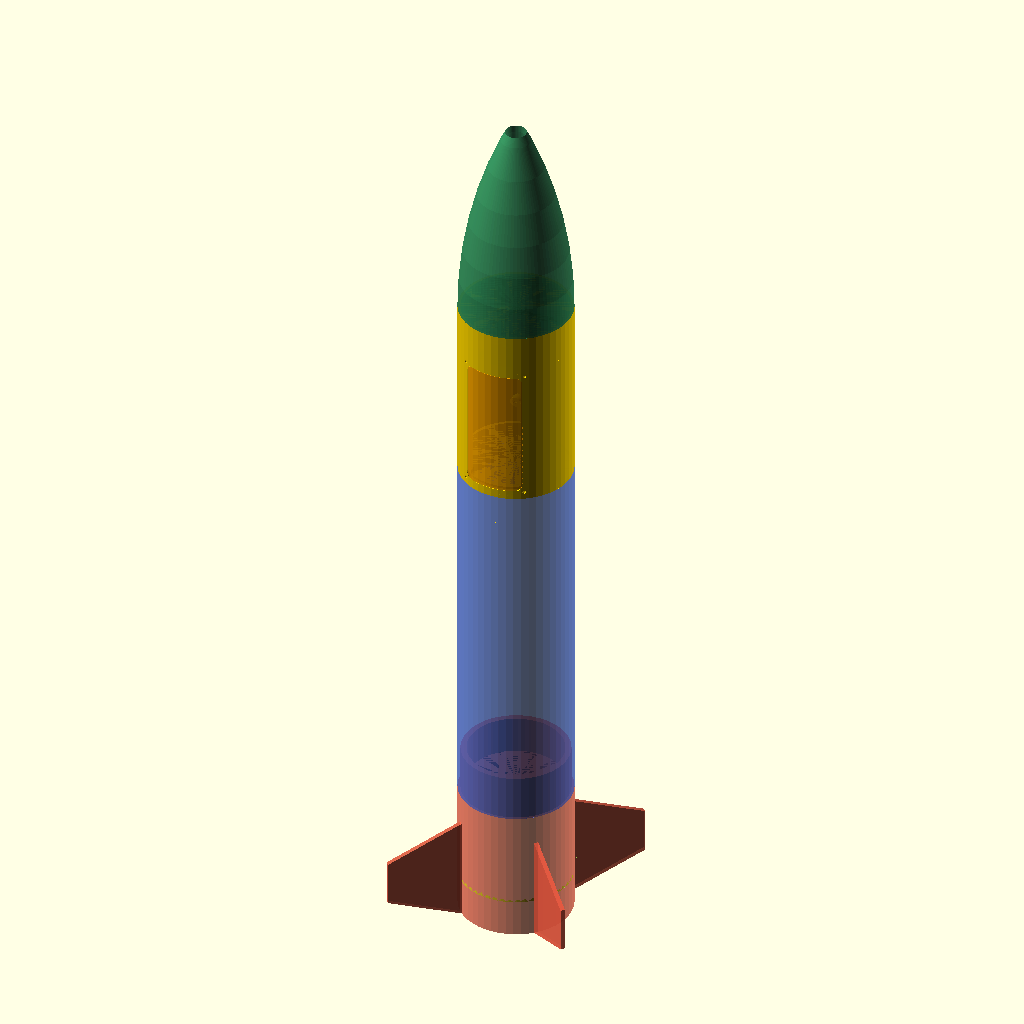
Cell 1 — every parameter at its default value.
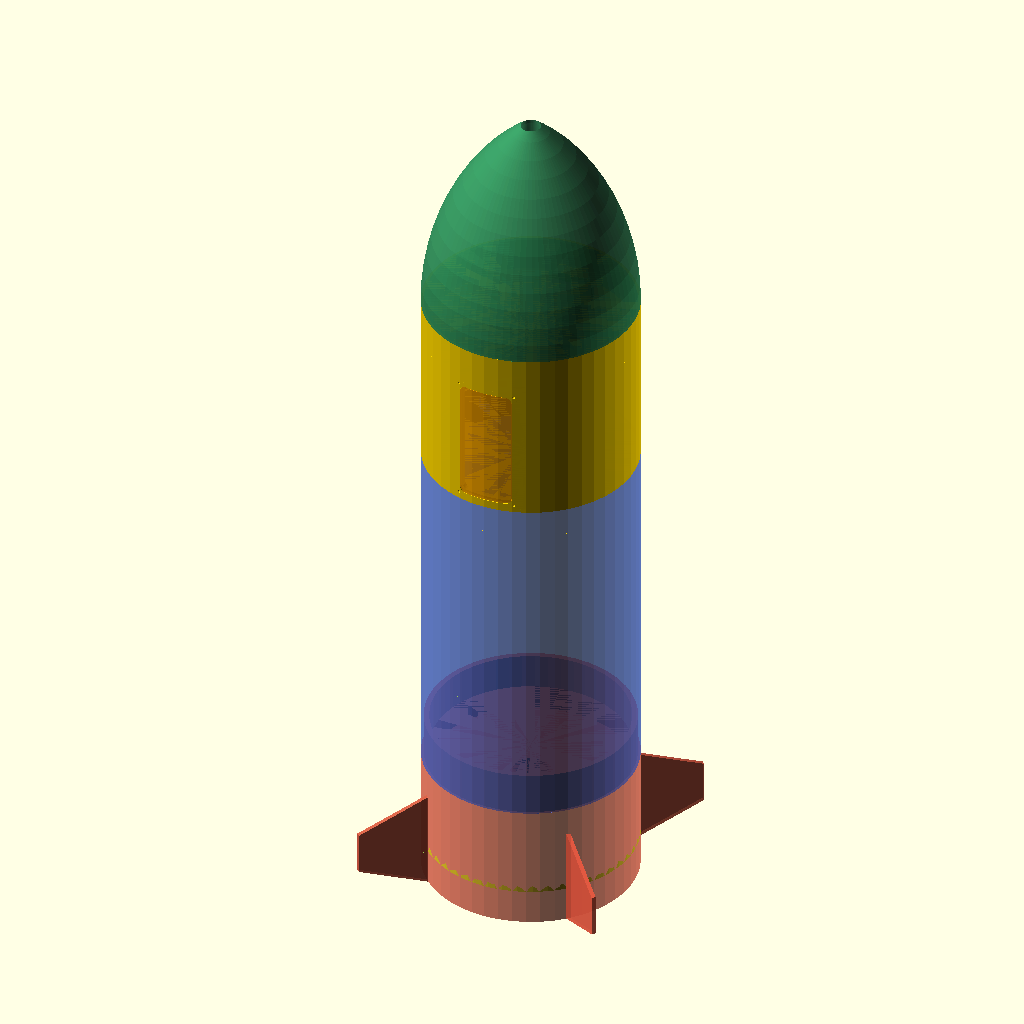
Cell 2: the same model with body_od = 150.
All cells are drawn from the same view direction (rotation 55°, 0°, 25°, orthographic, colour scheme Cornfield), but the view is re-fitted for each cell, so position and scale can differ between cells as well as the parameter.
Source of the model, CamRocket/CamRocket.scad:
// ***********************************
// Project: Camera Rocket
// Filename: CamRocket.scad
// Created: 2025-01-04
// Units: mm
// ***********************************
// 3D printed rocket with CATS Vega e-bay
// 4 parts: Nosecone, E-bay coupler, Body tube, Fin can
// Coordinate system: Z=0 at motor nozzle, Z+ toward nose
// ***********************************

// ***** Parameters *****

// Body tube (DO NOT MODIFY - already printed)
body_od = 75;           // outer diameter
body_wall = 1.8;        // wall thickness
body_id = body_od - 2*body_wall;
body_height = 250;      // P1S max with AMS

// Fin can
fincan_length = 120;    // total length
fincan_shoulder = 30;   // portion that slides into body tube
motor_dia = 24;         // 24mm motor
motor_clearance = 0.4;
motor_tube_id = motor_dia + motor_clearance;
motor_tube_wall = 2.5;
motor_tube_od = motor_tube_id + 2*motor_tube_wall;
motor_len = 70;         // D/E motor length

// Fins (clipped delta / trapezoid)
n_fins = 4;
fin_root = 70;          // chord at body
fin_tip = 30;           // chord at tip
fin_span = 50;          // radial distance from body
fin_sweep = 20;         // tip leading edge behind root leading edge
fin_thick = 3;          // fin thickness

// Nosecone
nc_length = 150;        // ogive length
nc_wall = 2.2;          // wall thickness
nc_shoulder = 25;       // shoulder that slides into body tube / e-bay socket

// General
$fn = $preview ? 48 : 120;
eps = 0.01;
shoulder_clearance = 0.2;   // per side, for slip fit

// ================================================
// E-BAY COUPLER PARAMETERS
// ================================================
// Coupler sits between body tube top and nosecone.
// Bottom shoulder slides into body tube.
// Top socket receives nosecone shoulder.
// Total: 145mm, well within P1S 250mm AMS limit.

ebay_wall = 2.0;                    // coupler wall thickness
ebay_shoulder_bot = 20;             // bottom shoulder (into body tube)
ebay_body_h = 100;                  // exposed coupler body
ebay_socket_top = nc_shoulder;      // top socket for nosecone (25mm)
ebay_total = ebay_shoulder_bot + ebay_body_h + ebay_socket_top;  // 145mm

ebay_shoulder_od = body_id - 2*shoulder_clearance;  // 71.0mm
ebay_bore_sh = ebay_shoulder_od - 2*ebay_wall;      // 67.0mm (shoulder bore)
ebay_bore_body = body_od - 2*ebay_wall;             // 71.0mm (body bore)
// Top socket bore = body_id = 71.4mm (accepts nosecone shoulder)

// ================================================
// CATS VEGA FLIGHT COMPUTER
// ================================================
// From CATS User Manual v2.0.0, Section 4.1 / Figure 10
// Board: 100 x 33 x 21mm (without SMA antenna)
//
// CRITICAL: 3 mounting holes in TRIANGLE pattern, M3.
//           NOT 4 corner holes!
//           See manual Figure 10 (page 19).
//
// Mounting hole pattern: 60mm x 27mm (from Figure 10, page 19)
// SOURCE: catsystems/cats-hardware NC drill file (CATS-Vega-Nutzen-RoundHoles.TXT)
// Tool T11 = 3.2mm NPTH, board-local coords: (25,3), (85,3), (85,30)
//
// L-SHAPED pattern (NOT symmetric triangle):
//   A and B on SAME long edge, 60mm apart along board length
//   B and C at SAME end of board, 27mm apart across board width
//   B is at the corner of the "L"
//
// Board local (origin = corner): A=(25,3), B=(85,3), C=(85,30)
// Board relative (origin = center): A=(-25,-13.5), B=(+35,-13.5), C=(+35,+13.5)

cv_pcb_l = 100;             // board length
cv_pcb_w = 33;              // board width
cv_pcb_h = 21;              // component height (no antenna)
cv_standoff_h = 5;          // standoff above rail
cv_standoff_od = 7;         // standoff outer diameter
cv_m3_tap = 2.5;            // M3 tap drill (2.5mm)

// Hole positions: origin at board geometric center
// [X, Y] where X = across width (33mm), Y = along length (100mm)
// In coupler: X maps to coupler X, Y maps to coupler Z
cv_holes = [
    [-13.5, -25],   // A: one edge, 25mm from end (far from antenna)
    [-13.5, +35],   // B: same edge, 85mm from end (near antenna) — 60mm from A
    [+13.5, +35]    // C: opposite edge, same end as B — 27mm from B
];

// SMA antenna connector
sma_hole_d = 6.5;           // SMA bulkhead clearance

// Access door (on -Y side, opposite mounting rail)
// Frame projects INWARD from bore wall; bolt bosses at frame corners.
door_w = 36;                // opening width (> board 33mm)
door_h = 85;                // opening height
door_r = 3;                 // corner radius
door_frame_w = 5;           // frame border width around opening
door_frame_t = 4;           // frame thickness projecting inward from bore
door_panel_t = 2.0;         // door panel thickness
door_bolt_d = 2.5;          // M2.5 clearance through door
door_bolt_tap = 2.0;        // M2.5 tap in frame
door_cz = ebay_shoulder_bot + ebay_body_h / 2;  // door center Z

// M12 camera lens placeholder (future nosecone camera)
// M12 x 0.5mm thread, 12mm nominal OD
// Evetar M13B0818IR or similar, 1/3" format
m12_thread_d = 14.0;           // measured optics OD
m12_boss_od = 18;
m12_boss_h = 10;

// ***** Derived dimensions *****
fincan_body_len = fincan_length - fincan_shoulder;

// ***** EXISTING MODULES (unchanged) *****

// 2D fin profile - in XZ plane (X=span outward, Z=along rocket)
module fin_profile() {
    polygon([
        [0, 0],                                    // root trailing edge
        [0, fin_root],                             // root leading edge
        [fin_span, fin_root - fin_sweep],          // tip leading edge
        [fin_span, fin_root - fin_sweep - fin_tip] // tip trailing edge
    ]);
}

module fin() {
    // Fin centered on thickness, profile in XZ plane
    rotate([90, 0, 0])
        linear_extrude(height=fin_thick, center=true)
            fin_profile();
}

module fin_can() {
    difference() {
        union() {
            // Shoulder (slides into body tube)
            translate([0, 0, fincan_body_len])
                cylinder(d=body_id - 0.2, h=fincan_shoulder);

            // Main body tube section
            cylinder(d=body_od, h=fincan_body_len);

            // Motor tube (centered)
            cylinder(d=motor_tube_od, h=motor_len + 10);

            // 4 Fins
            for (i = [0:n_fins-1]) {
                rotate([0, 0, i * 360/n_fins + 45])  // offset 45° so fins between flat sides
                    translate([body_od/2, 0, 0])
                        fin();
            }
        }

        // Motor bore
        translate([0, 0, -eps])
            cylinder(d=motor_tube_id, h=motor_len + 15);

        // Hollow shoulder interior
        translate([0, 0, fincan_body_len + 5])
            cylinder(d=body_id - 8, h=fincan_shoulder);

        // Hollow main body interior (above motor tube)
        translate([0, 0, motor_len + 5])
            cylinder(d=body_od - 6, h=fincan_body_len - motor_len);
    }

    // Centering rings
    for (z = [5, motor_len]) {
        translate([0, 0, z])
            difference() {
                cylinder(d=body_od - 4, h=4);
                translate([0, 0, -eps])
                    cylinder(d=motor_tube_od + 0.5, h=4 + 2*eps);
            }
    }
}

// DO NOT MODIFY - already printed
module body_tube() {
    difference() {
        // Main tube
        cylinder(d=body_od, h=body_height);

        // Hollow center
        translate([0, 0, -eps])
            cylinder(d=body_id, h=body_height + 2*eps);
    }
}

// Ogive 2D profile for rotate_extrude
module ogive_profile(L, R) {
    // Tangent ogive: arc centered at (-p+R, 0) with radius p
    p = (R*R + L*L) / (2*R);

    intersection() {
        square([R, L]);
        translate([-p + R, 0])
            circle(r=p, $fn=$preview ? 90 : 360);
    }
}

module nosecone() {
    R = body_od / 2;

    // Shoulder parameters
    shoulder_od = body_id - 2*shoulder_clearance;  // 71.0mm
    shoulder_bore = shoulder_od - 2*nc_wall;        // 66.6mm

    // Layout: shoulder at z=0..nc_shoulder, ogive at z=nc_shoulder..nc_shoulder+nc_length
    // Shoulder hangs BELOW ogive base so it's visible and slides into e-bay.
    ogive_z0 = nc_shoulder;                          // ogive base z
    ogive_tip = nc_shoulder + nc_length;              // ogive tip z (175mm)
    tip_solid_z = ogive_z0 + 126;                     // solid from here to tip

    difference() {
        union() {
            // Shoulder tube (z=0..25, slides into e-bay top socket)
            cylinder(d=shoulder_od, h=nc_shoulder);

            // Ogive (z=25..175, sits above shoulder)
            translate([0, 0, ogive_z0])
                rotate_extrude($fn=$preview ? 90 : 360)
                    ogive_profile(nc_length, R);
        }

        // Truncate tip
        translate([0, 0, ogive_tip - 1])
            cylinder(d=body_od, h=nc_length);

        // Shoulder hollow (z=0..nc_shoulder)
        translate([0, 0, -eps])
            cylinder(d=shoulder_bore, h=nc_shoulder + 2*eps);

        // Ogive hollow (z=nc_shoulder..tip_solid_z): follows ogive taper
        translate([0, 0, ogive_z0])
            intersection() {
                rotate_extrude($fn=$preview ? 90 : 360)
                    offset(-nc_wall)
                        ogive_profile(nc_length, R);
                cylinder(d=body_od + 10, h=tip_solid_z - ogive_z0);
            }

        // Camera lens bore (14mm, through solid tip)
        translate([0, 0, tip_solid_z - eps])
            cylinder(d=m12_thread_d, h=ogive_tip - tip_solid_z + 2*eps);
    }
}

// ================================================
// E-BAY COUPLER MODULE
// ================================================
// Structure (bottom to top):
//   z=0..20:  Bottom shoulder (OD 71.0, bore 67.0) - into body tube
//   z=20..120: Exposed body (OD 75.0, bore 71.0) - houses CATS Vega
//   z=120..145: Top socket (OD 75.0, bore 71.4) - receives nosecone
//
// Internal rail on +Y wall holds CATS Vega via 3 M3 standoffs.
// Open bore allows ejection gas to flow nose-ward.

// ================================================
// E-BAY COUPLER MODULE
// ================================================
// Structure (bottom to top):
//   z=0..20:  Bottom shoulder (OD 71.0, bore 67.0) - into body tube
//   z=20..120: Exposed body (OD 75.0, bore 71.0) - houses CATS Vega
//   z=120..145: Top socket (OD 75.0, bore 71.4) - receives nosecone
//
// Internal rail on +Y wall holds CATS Vega via 3 M3 standoffs.
// Access door on -Y wall with inward-projecting frame + 4 bolt bosses.
// Open bore allows ejection gas to flow nose-ward.

module ebay_coupler() {
    board_z0 = ebay_shoulder_bot + 3;
    board_cz = board_z0 + cv_pcb_l / 2;
    rail_t = 3;
    rail_w = cv_pcb_w + 8;
    rail_z0 = board_z0 - 3;
    rail_h = cv_pcb_l + 6;
    bore_r = ebay_bore_body / 2;
    rail_front_y = bore_r - rail_t;
    board_back_y = rail_front_y - cv_standoff_h;

    // Door bolt positions: in frame corners, OUTSIDE the opening
    bolt_inset = door_frame_w / 2;
    dbp = [
        for (sx = [-1, 1], sz = [-1, 1])
            [sx * (door_w/2 + bolt_inset), sz * (door_h/2 + bolt_inset)]
    ];

    difference() {
        union() {
            _ebay_shell();

            // Mounting rail (+Y wall)
            intersection() {
                translate([-rail_w/2, rail_front_y, rail_z0])
                    cube([rail_w, rail_t + 3, rail_h]);
                cylinder(d=body_od - 0.2, h=ebay_total);
            }

            // 3x standoffs (L-pattern)
            for (hole = cv_holes) {
                translate([hole[0], board_back_y, board_cz + hole[1]])
                    rotate([-90, 0, 0])
                        cylinder(d=cv_standoff_od, h=cv_standoff_h + rail_t);
            }

            // Door frame: solid block inside bore on -Y side
            // Bolt bosses are at corners of this frame, outside the opening.
            intersection() {
                _door_frame_block();
                // Clip to coupler body section
                translate([0, 0, ebay_shoulder_bot])
                    cylinder(d=body_od, h=ebay_body_h);
            }
        }

        // M3 tap holes through standoffs
        for (hole = cv_holes) {
            translate([hole[0], board_back_y - eps, board_cz + hole[1]])
                rotate([-90, 0, 0])
                    cylinder(d=cv_m3_tap, h=cv_standoff_h + rail_t + 2*eps);
        }

        // Door opening: cut through wall AND frame center
        _door_opening();

        // Door sill: shallow recess for panel to sit flush with OD
        _door_sill();

        // Door bolt tap holes (M2.5, radial through frame bosses)
        for (bp = dbp) {
            translate([bp[0], -body_od, door_cz + bp[1]])
                rotate([-90, 0, 0])
                    cylinder(d=door_bolt_tap, h=body_od);
        }

        // SMA antenna hole
        translate([0, 0, ebay_total - 5])
            cylinder(d=sma_hole_d, h=10);
    }

    // --- Nested geometry modules ---

    // Coupling ring parameters: structural overlap at shoulder/body junctions
    _ring_h = 10;       // coupling ring height extending into body section
    _ring_bore = ebay_bore_sh;  // 67mm — same as shoulder bore

    module _ebay_shell() {
        difference() {
            union() {
                // Bottom shoulder
                cylinder(d=ebay_shoulder_od, h=ebay_shoulder_bot);
                // Body section
                translate([0, 0, ebay_shoulder_bot])
                    cylinder(d=body_od, h=ebay_body_h);
                // Top socket
                translate([0, 0, ebay_shoulder_bot + ebay_body_h])
                    cylinder(d=body_od, h=ebay_socket_top);

                // Bottom coupling ring: extends shoulder wall UP into body
                // OD=71 (shoulder OD), bore=67 (shoulder bore), 10mm tall
                // Creates 2mm solid wall overlap bonding shoulder to body
                translate([0, 0, ebay_shoulder_bot])
                    cylinder(d=ebay_bore_body + 1, h=_ring_h);  // 72mm, overlaps body bore by 0.5mm

                // Top coupling ring: extends socket wall DOWN into body
                // Bonds body section to top socket
                translate([0, 0, ebay_shoulder_bot + ebay_body_h - _ring_h])
                    cylinder(d=ebay_bore_body + 1, h=_ring_h);  // 72mm, overlaps body bore by 0.5mm
            }
            // Shoulder bore (z=0 to shoulder top)
            translate([0, 0, -eps])
                cylinder(d=_ring_bore, h=ebay_shoulder_bot + 2*eps);
            // Bottom coupling ring bore (same as shoulder bore)
            translate([0, 0, ebay_shoulder_bot - eps])
                cylinder(d=_ring_bore, h=_ring_h + 2*eps);
            // Body bore (only the middle section between rings)
            translate([0, 0, ebay_shoulder_bot + _ring_h])
                cylinder(d=ebay_bore_body, h=ebay_body_h - 2*_ring_h);
            // Top coupling ring bore (same as shoulder bore)
            translate([0, 0, ebay_shoulder_bot + ebay_body_h - _ring_h - eps])
                cylinder(d=_ring_bore, h=_ring_h + 2*eps);
            // Top socket bore
            translate([0, 0, ebay_shoulder_bot + ebay_body_h])
                cylinder(d=body_id, h=ebay_socket_top + eps);
        }
    }

    // Solid frame block: thick ring around door area on -Y bore wall
    module _door_frame_block() {
        fw = door_w + 2*door_frame_w;
        fh = door_h + 2*door_frame_w;
        fr = door_r + door_frame_w;
        bore_inner = ebay_bore_body - 2*door_frame_t;

        // Intersection: rounded-rect hull clipped to annulus (bore..OD)
        intersection() {
            translate([0, 0, door_cz])
                hull() {
                    for (sx = [-1, 1], sz = [-1, 1])
                        translate([sx*(fw/2-fr), 0, sz*(fh/2-fr)])
                            rotate([90, 0, 0])
                                cylinder(r=fr, h=body_od, $fn=24);
                }
            difference() {
                cylinder(d=body_od + 1, h=ebay_total + 2);
                cylinder(d=bore_inner, h=ebay_total + 4, $fn=$preview?48:120);
            }
        }
    }

    // Opening: rounded rect cutting through wall + frame center
    module _door_opening() {
        bore_inner = ebay_bore_body - 2*door_frame_t;
        translate([0, 0, door_cz])
            intersection() {
                hull() {
                    for (sx = [-1, 1], sz = [-1, 1])
                        translate([sx*(door_w/2-door_r), 0, sz*(door_h/2-door_r)])
                            rotate([90, 0, 0])
                                cylinder(r=door_r, h=body_od, $fn=24);
                }
                difference() {
                    cylinder(d=body_od + 2, h=door_h + 10, center=true);
                    cylinder(d=bore_inner - 1, h=door_h + 12, center=true, $fn=$preview?48:120);
                }
            }
    }

    // Sill: slightly wider/taller recess for door panel flush fit
    module _door_sill() {
        se = 1.5;  // sill extra per side
        sw = door_w + 2*se;
        sh = door_h + 2*se;
        sr = door_r + se;
        translate([0, 0, door_cz])
            intersection() {
                hull() {
                    for (sx = [-1, 1], sz = [-1, 1])
                        translate([sx*(sw/2-sr), 0, sz*(sh/2-sr)])
                            rotate([90, 0, 0])
                                cylinder(r=sr, h=body_od, $fn=24);
                }
                difference() {
                    cylinder(d=body_od + 2, h=sh + 10, center=true);
                    cylinder(d=body_od - 2*door_panel_t - 0.4, h=sh + 12, center=true, $fn=$preview?48:120);
                }
            }
    }
}

// ================================================
// E-BAY DOOR (separate print)
// ================================================
// Curved panel that sits in sill recess, held by 4x M2.5 bolts.
// Print: curved side down on build plate.

module ebay_door() {
    se = 1.5;
    pw = door_w + 2*se - 0.4;
    ph = door_h + 2*se - 0.4;
    pr = door_r + se;

    bolt_inset = door_frame_w / 2;
    dbp = [
        for (sx = [-1, 1], sz = [-1, 1])
            [sx * (door_w/2 + bolt_inset), sz * (door_h/2 + bolt_inset)]
    ];

    difference() {
        intersection() {
            hull() {
                for (sx = [-1, 1], sz = [-1, 1])
                    translate([sx*(pw/2-pr), 0, sz*(ph/2-pr)])
                        rotate([90, 0, 0])
                            cylinder(r=pr, h=body_od/2, $fn=24);
            }
            difference() {
                cylinder(d=body_od - 0.2, h=ph + 10, center=true);
                cylinder(d=body_od - 0.2 - 2*door_panel_t, h=ph + 12, center=true, $fn=$preview?48:120);
            }
        }
        // M2.5 clearance holes
        for (bp = dbp) {
            translate([bp[0], -body_od, bp[1]])
                rotate([90, 0, 0])
                    cylinder(d=door_bolt_d, h=body_od);
        }
    }
}

// ================================================
// Simple visualization in mounted orientation.
// Length along Z, width along X, components face -Y.
module cats_vega_ghost() {
    // PCB
    color("DarkGreen", 0.7)
        translate([-cv_pcb_w/2, -0.8, -cv_pcb_l/2])
            cube([cv_pcb_w, 1.6, cv_pcb_l]);
    // Components (on -Y face)
    color("DimGray", 0.5)
        translate([-cv_pcb_w/2 + 2, -cv_pcb_h + 0.8, -cv_pcb_l/2 + 5])
            cube([cv_pcb_w - 4, cv_pcb_h - 1.6, cv_pcb_l - 10]);
    // Mounting holes
    color("Gold", 0.9)
    for (hole = cv_holes) {
        translate([hole[0], 0, hole[1]])
            rotate([-90, 0, 0])
                cylinder(d=3, h=3, center=true, $fn=12);
    }
}

// ***** Assembly *****

// Z positions in global frame
z_fincan = 0;
z_body = fincan_body_len;  // body starts where fincan body ends
// E-bay bottom shoulder overlaps into body tube top
z_ebay = z_body + body_height - ebay_shoulder_bot;
// Nosecone shoulder drops into e-bay top socket
z_nosecone = z_ebay + ebay_total - nc_shoulder;

// Preview assembly
if ($preview) {
    // Fin can (red)
    color("Tomato", 0.8)
        translate([0, 0, z_fincan])
            fin_can();

    // Body tube (blue) - DO NOT MODIFY
    color("RoyalBlue", 0.8)
        translate([0, 0, z_body])
            body_tube();

    // E-bay coupler (gold)
    color("Gold", 0.8)
        translate([0, 0, z_ebay])
            ebay_coupler();

    // Door (orange)
    color("Orange", 0.9)
        translate([0, 0, z_ebay + door_cz])
            ebay_door();

    // CATS Vega ghost (green) inside e-bay
    translate([0, 0, z_ebay]) {
        _bz0 = ebay_shoulder_bot + 3;
        _bcz = _bz0 + cv_pcb_l / 2;
        _bore_r = ebay_bore_body / 2;
        _rail_t = 3;
        _bby = _bore_r - _rail_t - cv_standoff_h;
        translate([0, _bby, _bcz])
            cats_vega_ghost();
    }

    // Nosecone (green)
    color("SeaGreen", 0.8)
        translate([0, 0, z_nosecone])
            nosecone();
}

// ***** For STL export, uncomment ONE: *****
// fin_can();
// body_tube();
 nosecone();
// ebay_coupler();
// ebay_door();
Parameter table extracted from the source (name, type, default, range or options):
body_od: number, default 75
body_wall: number, default 1.8
body_height: number, default 250
fincan_length: number, default 120
fincan_shoulder: number, default 30
motor_dia: number, default 24
motor_clearance: number, default 0.4
motor_tube_wall: number, default 2.5
motor_len: number, default 70
n_fins: number, default 4
fin_root: number, default 70
fin_tip: number, default 30
fin_span: number, default 50
fin_sweep: number, default 20
fin_thick: number, default 3
nc_length: number, default 150
nc_wall: number, default 2.2
nc_shoulder: number, default 25
eps: number, default 0.01
shoulder_clearance: number, default 0.2
ebay_wall: number, default 2
ebay_shoulder_bot: number, default 20
ebay_body_h: number, default 100
cv_pcb_l: number, default 100
cv_pcb_w: number, default 33
cv_pcb_h: number, default 21
cv_standoff_h: number, default 5
cv_standoff_od: number, default 7
cv_m3_tap: number, default 2.5
sma_hole_d: number, default 6.5
door_w: number, default 36
door_h: number, default 85
door_r: number, default 3
door_frame_w: number, default 5
door_frame_t: number, default 4
door_panel_t: number, default 2
door_bolt_d: number, default 2.5
door_bolt_tap: number, default 2
m12_thread_d: number, default 14
m12_boss_od: number, default 18
m12_boss_h: number, default 10
